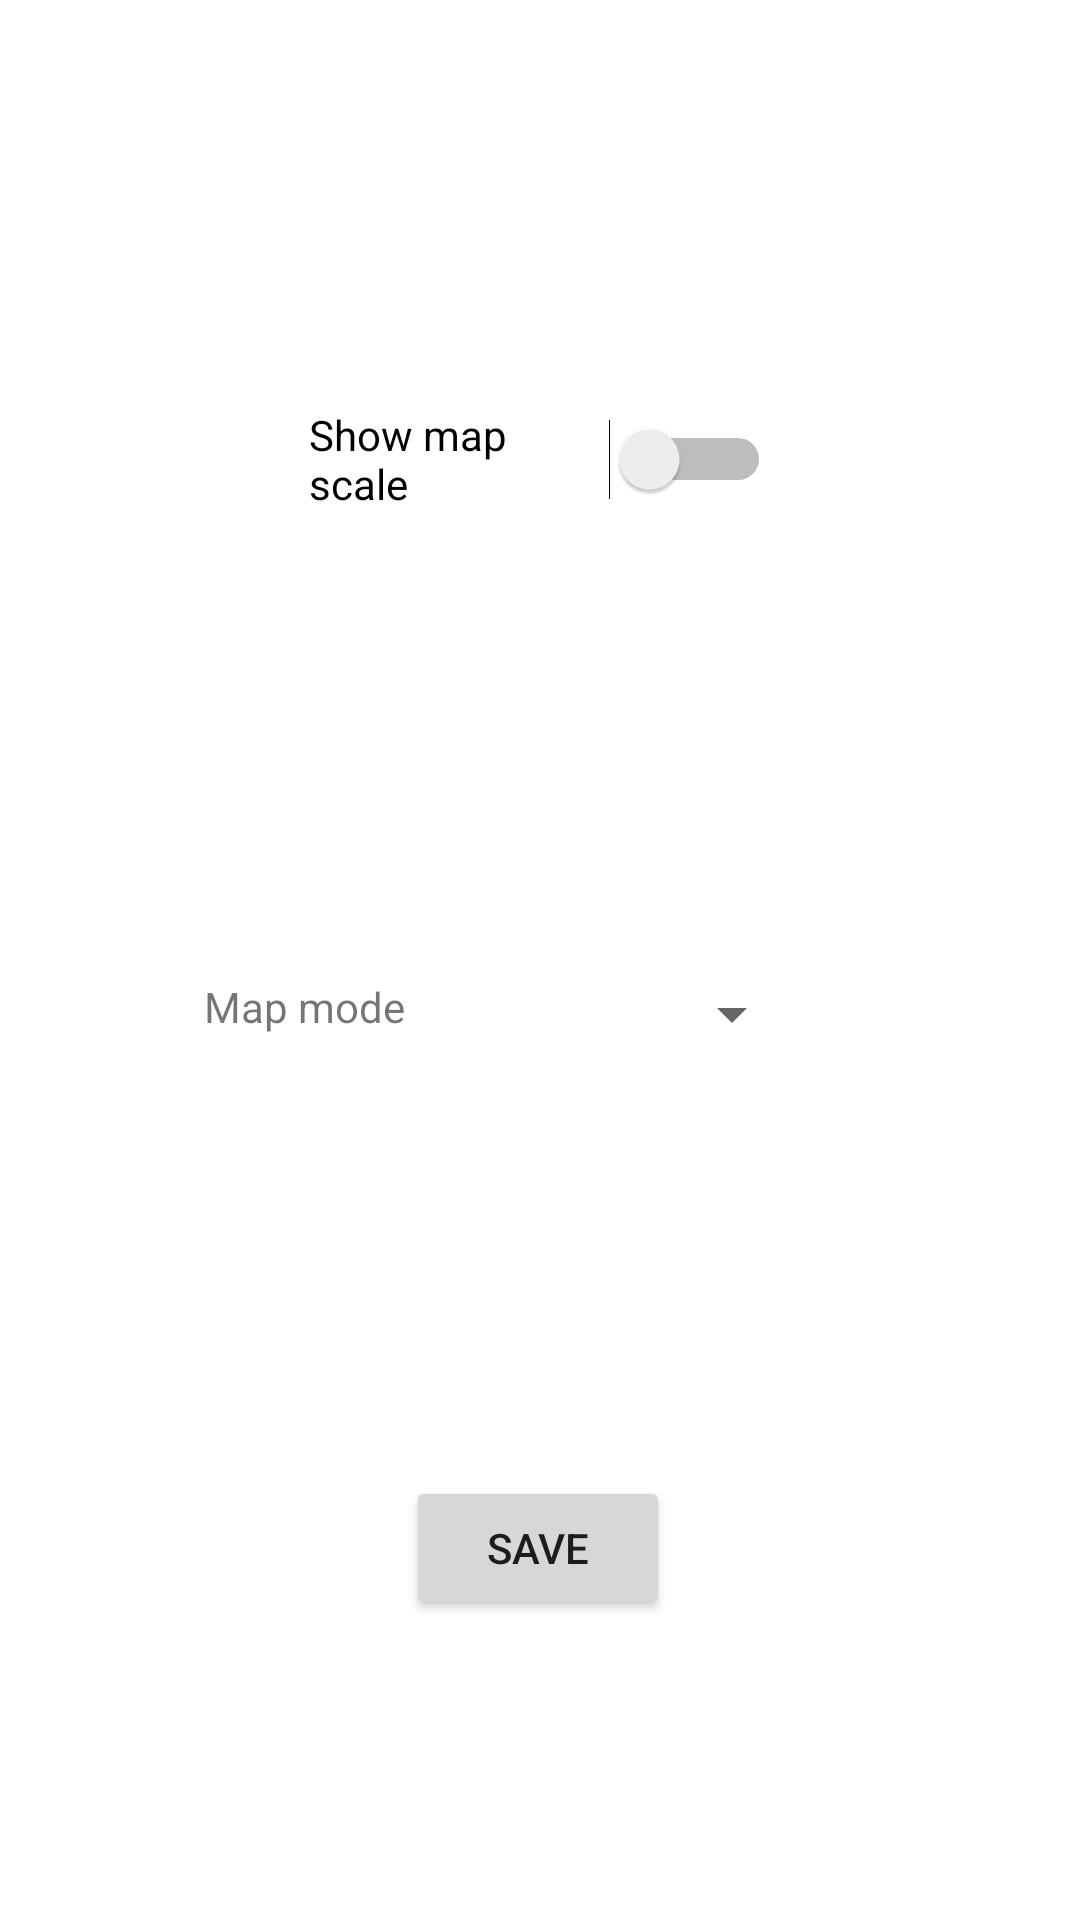

Android layout source for this screen:
<!-- AndroidManifest.xml: application theme Theme.TravelMemories -->
<!-- res/layout/fragment_settings.xml -->
<?xml version="1.0" encoding="utf-8"?>
<androidx.constraintlayout.widget.ConstraintLayout xmlns:android="http://schemas.android.com/apk/res/android"
    xmlns:app="http://schemas.android.com/apk/res-auto"
    xmlns:tools="http://schemas.android.com/tools"
    android:layout_width="match_parent"
    android:layout_height="match_parent"
    tools:context=".ui.settings.SettingsFragment">


    <Switch
        android:id="@+id/switch_map_scale"
        android:layout_width="154dp"
        android:layout_height="42dp"
        android:layout_marginTop="132dp"
        android:text="@string/show_map_scale_text"
        app:layout_constraintEnd_toEndOf="parent"
        app:layout_constraintStart_toStartOf="parent"
        app:layout_constraintTop_toTopOf="parent" />


    <TextView
        android:id="@+id/text_app_map_mode"
        android:layout_width="wrap_content"
        android:layout_height="wrap_content"
        android:layout_marginStart="68dp"
        android:layout_marginTop="152dp"
        android:text="@string/app_map_mode"
        app:layout_constraintStart_toStartOf="parent"
        app:layout_constraintTop_toBottomOf="@+id/switch_map_scale" />

    <Spinner
        android:id="@+id/spinner_map_mode"
        android:layout_width="124dp"
        android:layout_height="40dp"
        android:layout_marginTop="144dp"
        android:layout_marginEnd="92dp"
        app:layout_constraintEnd_toEndOf="parent"
        app:layout_constraintHorizontal_bias="1.0"
        app:layout_constraintStart_toEndOf="@+id/text_app_map_mode"
        app:layout_constraintTop_toBottomOf="@+id/switch_map_scale" />

    <Button
        android:id="@+id/button_save_settings"
        android:layout_width="wrap_content"
        android:layout_height="wrap_content"
        android:layout_marginBottom="100dp"
        android:text="@string/save_button"
        app:layout_constraintBottom_toBottomOf="parent"
        app:layout_constraintEnd_toEndOf="parent"
        app:layout_constraintHorizontal_bias="0.498"
        app:layout_constraintStart_toStartOf="parent" />


</androidx.constraintlayout.widget.ConstraintLayout>
<!-- resources referenced by this layout -->
<resources>
  <string name="app_map_mode">Map mode</string>
  <string name="save_button">Save</string>
  <string name="show_map_scale_text">Show map scale</string>
  <style name="Theme.TravelMemories" parent="Theme.MaterialComponents.DayNight.DarkActionBar">
          
          <item name="colorPrimary">@color/purple_500</item>
          <item name="colorPrimaryVariant">@color/purple_700</item>
          <item name="colorOnPrimary">@color/white</item>
          
          <item name="colorSecondary">@color/teal_200</item>
          <item name="colorSecondaryVariant">@color/teal_700</item>
          <item name="colorOnSecondary">@color/black</item>
          
          <item name="android:statusBarColor">?attr/colorPrimaryVariant</item>
          
      </style>
  <color name="purple_500">#FF6200EE</color>
  <color name="purple_700">#FF3700B3</color>
  <color name="white">#FFFFFFFF</color>
  <color name="teal_200">#FF03DAC5</color>
  <color name="teal_700">#FF018786</color>
  <color name="black">#FF000000</color>
</resources>
